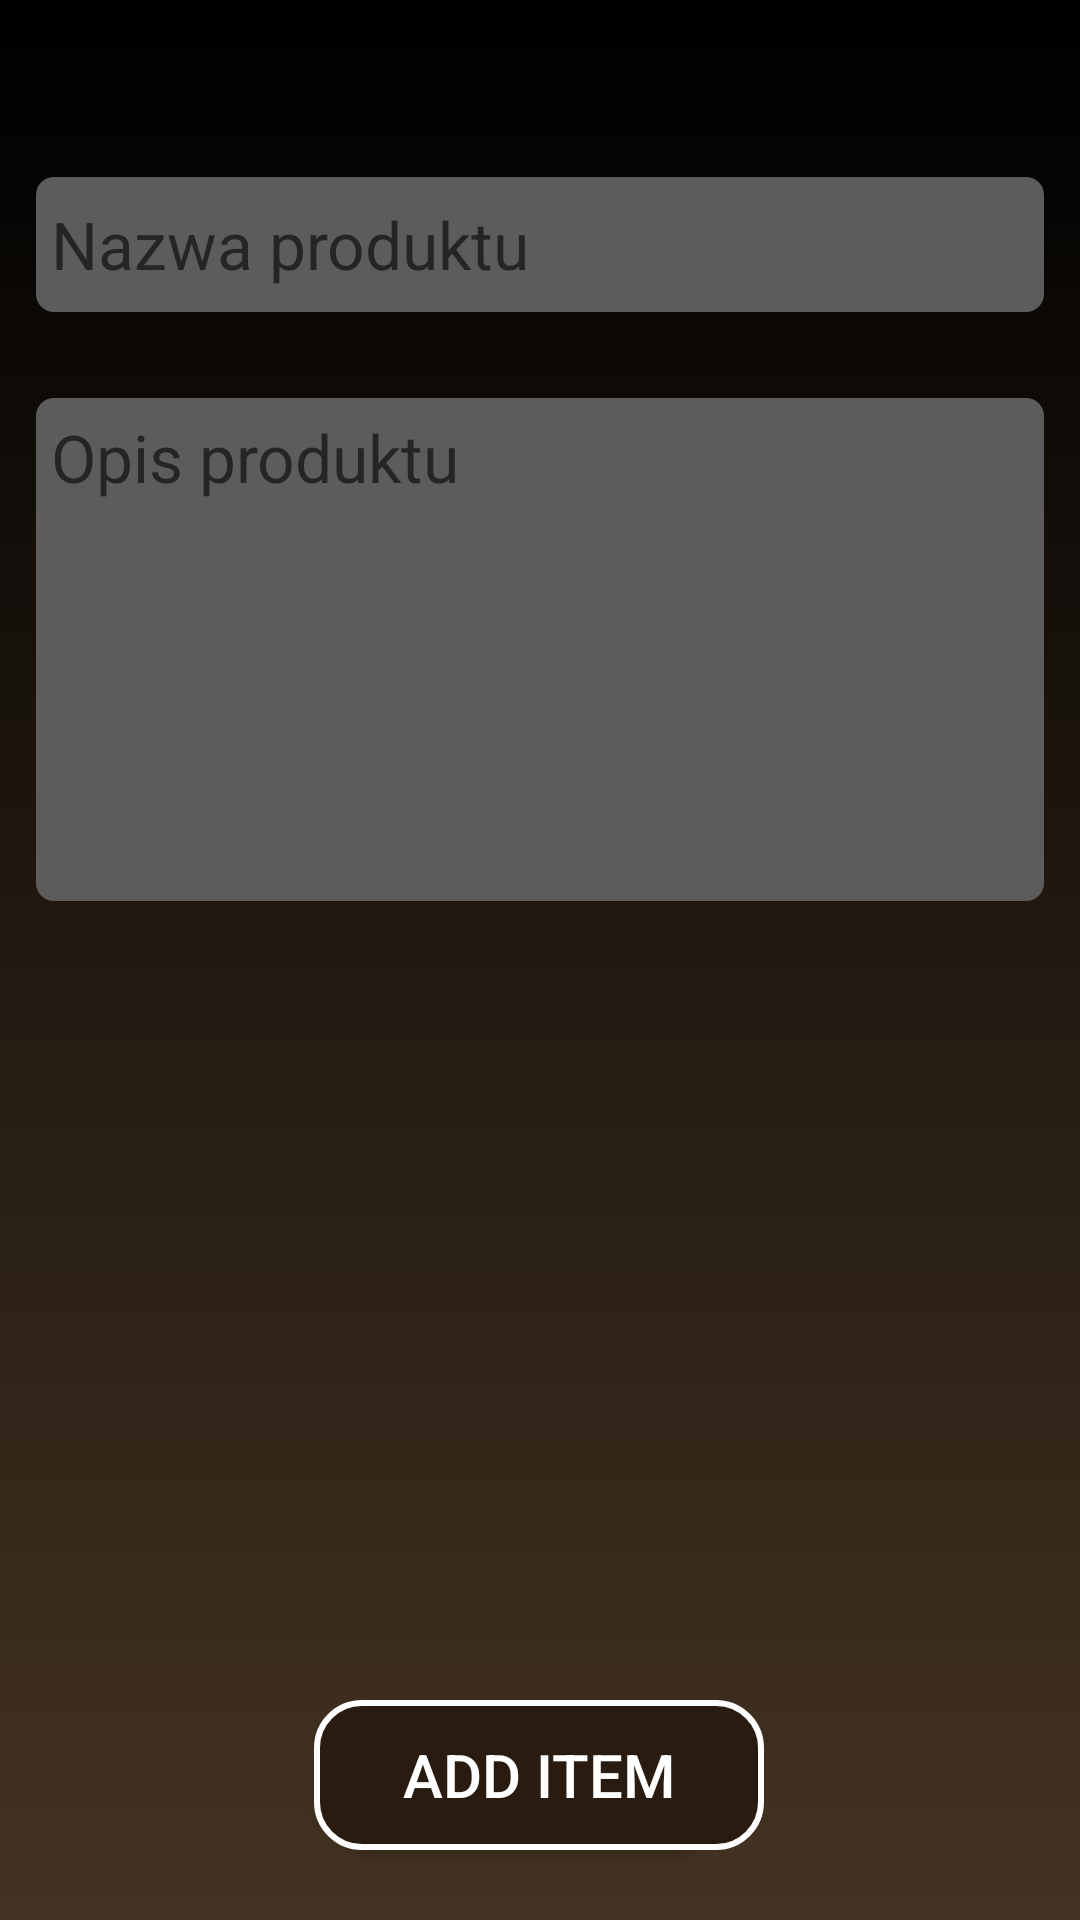

Write the Android layout XML for this screen, with the resource values it uses.
<!-- AndroidManifest.xml: application theme Theme.wholesalerapp -->
<!-- res/layout/activity_add_item.xml -->
<?xml version="1.0" encoding="utf-8"?>
<androidx.constraintlayout.widget.ConstraintLayout xmlns:android="http://schemas.android.com/apk/res/android"
    xmlns:app="http://schemas.android.com/apk/res-auto"
    xmlns:tools="http://schemas.android.com/tools"
    android:layout_width="match_parent"
    android:layout_height="match_parent"
    tools:context=".activites.AddItem"
    android:background="@drawable/bgcolor">


    <EditText
        android:id="@+id/name123"
        android:layout_width="match_parent"
        android:layout_height="45dp"
        android:layout_marginStart="12dp"
        android:layout_marginEnd="12dp"
        android:autofillHints="ah"
        android:background="@drawable/edittext"
        android:hint="@string/additemname"

        android:padding="5dp"
        android:textColor="#FFFFFF"
        android:textSize="22dp"
        app:layout_constraintBottom_toBottomOf="parent"
        app:layout_constraintEnd_toEndOf="parent"
        app:layout_constraintHorizontal_bias="0.0"
        app:layout_constraintStart_toStartOf="parent"
        app:layout_constraintTop_toTopOf="parent"
        app:layout_constraintVertical_bias="0.099"
        tools:ignore="TextFields" />

    <EditText
        android:id="@+id/opis"
        android:layout_width="match_parent"
        android:layout_height="wrap_content"
        android:layout_margin="12dp"
        android:background="@drawable/edittext"
        android:gravity="top|start"
        android:hint="@string/additemdesc"
        android:inputType="textMultiLine"
        android:lines="8"
        android:maxLines="10"
        android:minLines="6"
        android:padding="5dp"
        android:scrollbars="vertical"
        android:textColor="@color/main_page_color"
        android:textSize="22dp"
        app:layout_constraintBottom_toBottomOf="parent"
        app:layout_constraintEnd_toEndOf="parent"
        app:layout_constraintHorizontal_bias="0.333"
        app:layout_constraintStart_toStartOf="parent"
        app:layout_constraintTop_toBottomOf="@+id/name123"
        app:layout_constraintVertical_bias="0.048" />


    <androidx.appcompat.widget.AppCompatButton
        android:id="@+id/submititem"
        android:layout_width="150dp"
        android:layout_height="50dp"
        android:background="@drawable/buttonvalues"
        android:text="ADD ITEM"
        android:drawableStart="@drawable/ic_add"
        android:textAlignment="center"
        android:textColor="#FFFFFF"
        android:textFontWeight="650"
        android:textSize="20dp"
        app:layout_constraintBottom_toBottomOf="parent"
        app:layout_constraintEnd_toEndOf="parent"
        app:layout_constraintHorizontal_bias="0.498"
        app:layout_constraintStart_toStartOf="parent"
        app:layout_constraintTop_toBottomOf="@+id/name123"
        app:layout_constraintVertical_bias="0.952"
        tools:ignore="RtlCompat" />


</androidx.constraintlayout.widget.ConstraintLayout>
<!-- resources referenced by this layout -->
<resources>
  <color name="main_page_color">#EDEDED</color>
  <!-- drawable bgcolor (drawable) -->
  <?xml version="1.0" encoding="utf-8"?>
  <selector xmlns:android="http://schemas.android.com/apk/res/android">
  
      <item>
          <shape>
              <gradient
                  android:angle="90"
                  android:startColor="#432"
                  android:endColor="#000000"
                  android:type="linear"
                  />
          </shape>
      </item>
  </selector>
  <!-- drawable buttonvalues (drawable) -->
  <selector xmlns:android="http://schemas.android.com/apk/res/android">
      <item>
          <layer-list>
              <item android:right="10dp" android:top="6dp">
                  <shape>
                      <corners android:radius="25dp" />
                      <solid android:color="#1B140D" />
                  </shape>
              </item>
              <item android:bottom="0dp" android:left="0dp">
                  <shape>
                      <gradient android:angle="270"
                          android:endColor="#291B0F" android:startColor="#291B0F" />
                      <stroke android:width="2dp" android:color="#FFFFFF" />
                      <corners android:radius="15dp" />
                      <padding android:bottom="10dp" android:left="10dp"
                          android:right="10dp" android:top="10dp" />
                  </shape>
              </item>
          </layer-list>
      </item>
  
  </selector>
  <!-- drawable edittext (drawable) -->
  <?xml version="1.0" encoding="utf-8"?>
  <shape xmlns:android="http://schemas.android.com/apk/res/android"
      android:shape="rectangle" android:padding="10dp">
      
      <solid android:color="#5C5C5C"/>
      <corners android:radius="6dp"/>
  </shape>
  <string name="additemdesc"> Opis produktu</string>
  <string name="additemname">Nazwa produktu</string>
  <style name="Theme.wholesalerapp" parent="Theme.MaterialComponents.DayNight.DarkActionBar">
          
          <item name="colorPrimary">#DADADA</item>
          <item name="colorPrimaryVariant">#000000</item>
          <item name="colorOnPrimary">@color/white</item>
          
          <item name="colorSecondary">@color/main_page_color</item>
          <item name="colorSecondaryVariant">@color/main_page_color</item>
          <item name="colorOnSecondary">@color/main_page_color</item>
          
          <item name="android:statusBarColor" tools:targetApi="l">?attr/colorPrimaryVariant</item>
          
      </style>
  <color name="white">#FFFFFFFF</color>
</resources>
